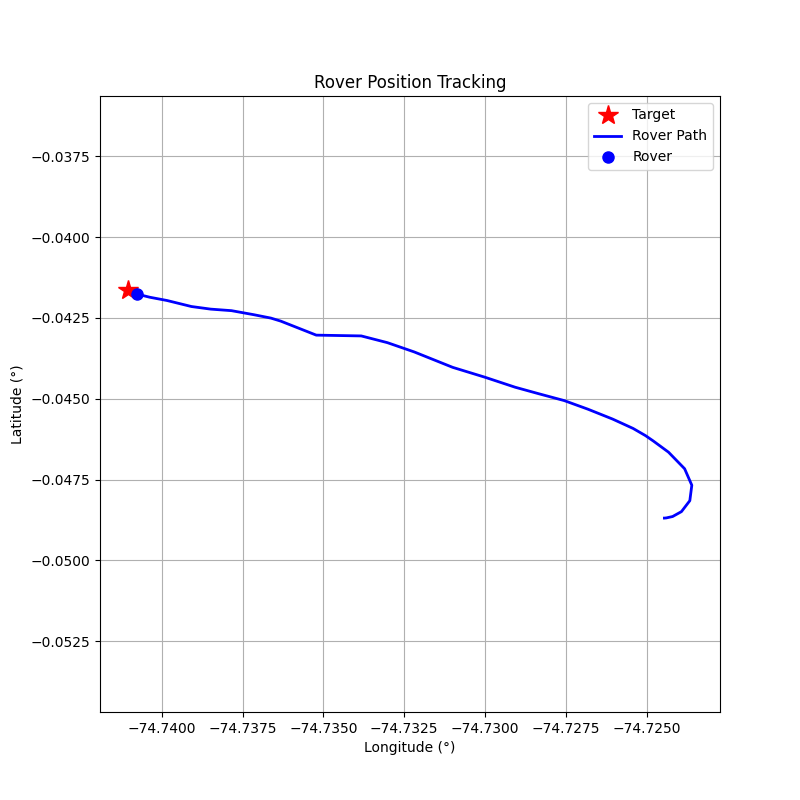

Data behind this chart, as committed beside it:
step, timestamp, distance_m, forward_m, right_m, speed_mps, bearing_deg, tool, throttle, steer, brake_strength, duration_s, overridden_by_safety
0, 1774271261, 188.8, -174.2, -73.01, 0.02, -157.3, drive, 0.2, -1, 0, 0.5, False
1, 1774271263, 189.4, -166.5, -90.27, 0.62, -151.5, drive, 0.2, -1, 0, 0.5, False
2, 1774271266, 191.1, -141, -129, 1.16, -137.5, drive, 0.2, -1, 0, 0.5, False
3, 1774271268, 193.1, -84.16, -173.8, 1.62, -115.8, drive, 0.2, -1, 0, 0.5, False
4, 1774271271, 194.4, 6.27, -194.3, 2.03, -88.15, drive, 0.1, -1, 0, 0.5, False
5, 1774271274, 193.3, 105.9, -161.7, 2.1, -56.77, drive, 0.2, -0.6, 0, 1.0, False
6, 1774271276, 189.4, 159, -102.9, 2.51, -32.92, drive, 0.3, -0.3, 0, 1.0, False
7, 1774271279, 182.8, 172.1, -61.57, 3.24, -19.68, brake, 0, 0, 20, 0.5, False
8, 1774271282, 177, 165.9, -61.66, 0.95, -20.38, drive, 0.2, -0.2, 0, 1.0, False
9, 1774271284, 174.2, 166.9, -49.97, 1.49, -16.67, drive, 0.3, -0.2, 0, 1.0, False
10, 1774271287, 169.7, 166.6, -31.96, 2.28, -10.86, drive, 0.4, -0.1, 0, 1.0, False
11, 1774271290, 162.4, 161.3, -19.24, 3.31, -6.8, brake, 0, 0, 10, 0.5, False
12, 1774271293, 153.9, 152.6, -19.86, 2.09, -7.41, drive, 0.3, -0.1, 0, 1.0, False
13, 1774271296, 145.8, 145.8, -0.76, 3.67, -0.3, brake, 0, 0, 20, 0.5, False
14, 1774271298, 137.1, 137, 5.0, 2.23, 2.09, drive, 0.4, 0.1, 0, 1.0, False
15, 1774271301, 129.3, 128.9, -9.88, 4.15, -4.38, brake, 0, 0, 30, 0.5, False
16, 1774271304, 119, 119, 1.81, 2.53, 0.87, drive, 0.3, 0.1, 0, 1.0, False
17, 1774271306, 108.1, 107, -15.67, 5.59, -8.33, brake, 0, 0, 40, 0.5, False
18, 1774271309, 94.85, 94.14, -11.57, 3.6, -7.0, brake, 0, 0, 15.0, 1.0, True
19, 1774271313, 85.7, 84.8, -12.44, 2.42, -8.35, drive, 0.2, -0.5, 0, 1.0, False
20, 1774271318, 76.98, 74.72, 18.52, 2.87, 13.92, drive, 0.2, 0.5, 0, 1.0, False
21, 1774271322, 62.69, 62.12, -8.39, 3.26, -7.69, brake, 0, 0, 20, 1.0, False
22, 1774271325, 50.47, 49.72, -8.63, 1.0, -9.85, drive, 0.2, -0.5, 0, 1.0, False
23, 1774271328, 47.15, 47.14, 0.73, 1.54, 0.89, drive, 0.3, 0.1, 0, 1.0, False
24, 1774271331, 41.46, 41.43, -1.56, 2.38, -2.15, drive, 0.3, -0.2, 0, 1.0, False
25, 1774271333, 34.15, 33.89, 4.25, 3.18, 7.15, brake, 0, 0, 10, 0.5, False
26, 1774271336, 27.46, 27.13, 4.25, 2.0, 8.91, drive, 0.2, 0.3, 0, 1.0, False
27, 1774271339, 21.2, 21.2, -0.17, 2.53, -0.46, drive, 0.2, -0.1, 0, 1.0, False
28, 1774271342, 13.04, 13.0, 1.05, 3.06, 4.64, brake, 0, 0, 20, 1.0, False
29, 1774271345, 7.42, 7.35, 1.05, 0.83, 8.13, drive, 0.1, 0.5, 0, 1.0, False
30, 1774271347, 4.92, 4.92, 0.22, 1.11, 2.56, brake, 0, 0, 30, 1.0, False
31, 1774271350, 3.2, 3.19, 0.21, 0.07, 3.69, brake, 0, 0, 80, 0.5, False
32, 1774271353, 3.29, 3.28, 0.21, 0.0, 3.59, brake, 0, 0, 100, 0.5, False
33, 1774271355, 3.28, 3.27, 0.2, 0.0, 3.58, brake, 0, 0, 100, 0.5, False
34, 1774271358, 3.28, 3.27, 0.2, 0.0, 3.57, brake, 0, 0, 100, 0.5, False
35, 1774271360, 3.28, 3.27, 0.2, 0.0, 3.56, brake, 0, 0, 100, 0.5, False
36, 1774271363, 3.27, 3.27, 0.2, 0.0, 3.55, brake, 0, 0, 100, 0.5, False
37, 1774271365, 3.27, 3.27, 0.2, 0.0, 3.54, brake, 0, 0, 100, 0.5, False
38, 1774271368, 3.27, 3.27, 0.2, 0.0, 3.52, brake, 0, 0, 100, 0.5, False
39, 1774271371, 3.27, 3.26, 0.2, 0.0, 3.51, brake, 0, 0, 100, 0.5, False
40, 1774271373, 3.27, 3.26, 0.2, 0.0, 3.5, brake, 0, 0, 100, 0.5, False
41, 1774271376, 3.27, 3.26, 0.2, 0.0, 3.49, brake, 0, 0, 100, 0.5, False
42, 1774271379, 3.26, 3.26, 0.2, 0.0, 3.48, brake, 0, 0, 100, 0.5, False
43, 1774271381, 3.26, 3.26, 0.2, 0.0, 3.46, brake, 0, 0, 100, 0.5, False
44, 1774271384, 3.26, 3.25, 0.2, 0.0, 3.45, brake, 0, 0, 100, 0.5, False
45, 1774271386, 3.26, 3.25, 0.2, 0.0, 3.44, brake, 0, 0, 100, 0.5, False
46, 1774271389, 3.26, 3.25, 0.19, 0.0, 3.43, brake, 0, 0, 100, 0.5, False
47, 1774271391, 3.25, 3.25, 0.19, 0.0, 3.42, brake, 0, 0, 100, 0.5, False
48, 1774271394, 3.25, 3.25, 0.19, 0.0, 3.41, brake, 0, 0, 100, 0.5, False
49, 1774271397, 3.25, 3.25, 0.19, 0.0, 3.4, brake, 0, 0, 100, 0.5, False
50, 1774271400, 3.25, 3.24, 0.19, 0.0, 3.38, brake, 0, 0, 100, 0.5, False
51, 1774271402, 3.25, 3.24, 0.19, 0.0, 3.37, brake, 0, 0, 100, 0.5, False
52, 1774271405, 3.24, 3.24, 0.19, 0.0, 3.35, brake, 0, 0, 100, 0.5, False
53, 1774271408, 3.24, 3.23, 0.19, 0.0, 3.34, brake, 0, 0, 100, 0.5, False
54, 1774271410, 3.24, 3.23, 0.19, 0.0, 3.33, brake, 0, 0, 100, 0.5, False
55, 1774271413, 3.24, 3.23, 0.19, 0.0, 3.32, brake, 0, 0, 100, 0.5, False
56, 1774271415, 3.23, 3.23, 0.19, 0.0, 3.3, brake, 0, 0, 100, 0.5, False
57, 1774271419, 3.23, 3.23, 0.19, 0.0, 3.29, brake, 0, 0, 100, 0.5, False
58, 1774271422, 3.22, 3.22, 0.18, 0.0, 3.28, brake, 0, 0, 100, 0.5, False
59, 1774271425, 3.22, 3.22, 0.18, 0.0, 3.27, brake, 0, 0, 100, 0.5, False
... 41 more rows
